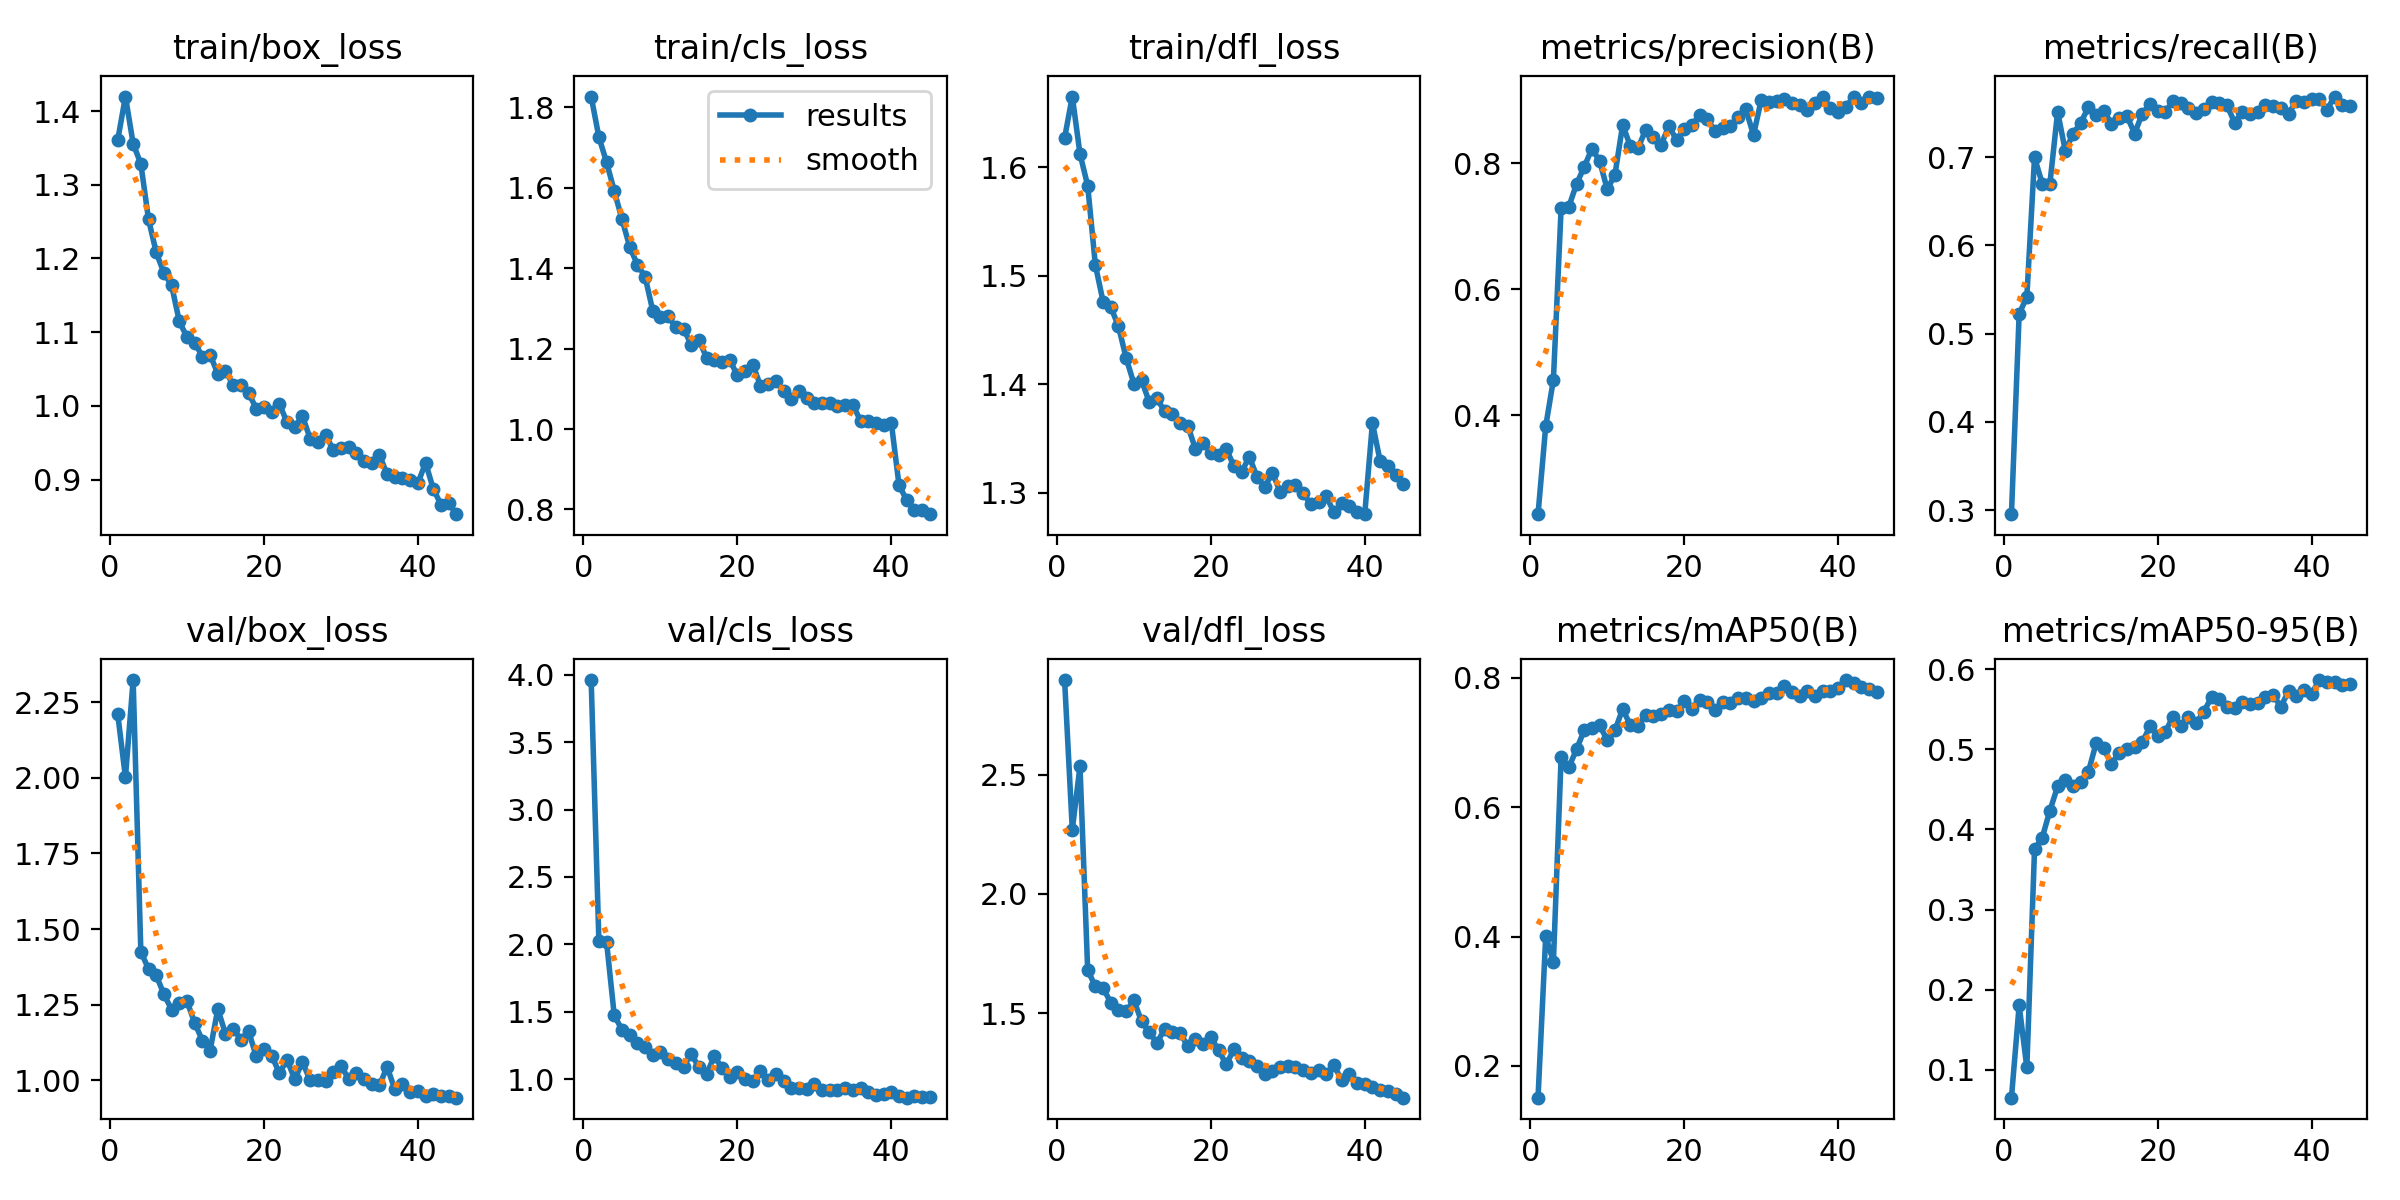

Data behind this chart, as committed beside it:
epoch, time, train/box_loss, train/cls_loss, train/dfl_loss, metrics/precision(B), metrics/recall(B), metrics/mAP50(B), metrics/mAP50-95(B), val/box_loss, val/cls_loss, val/dfl_loss, lr/pg0, lr/pg1, lr/pg2
1, 35.16, 1.361, 1.827, 1.627, 0.2431, 0.2956, 0.151, 0.06513, 2.21, 3.96, 2.896, 0.0006647, 0.0006647, 0.0006647
2, 63.31, 1.42, 1.726, 1.665, 0.3826, 0.5222, 0.4003, 0.1803, 2.002, 2.029, 2.269, 0.001302, 0.001302, 0.001302
3, 91.31, 1.356, 1.664, 1.612, 0.4567, 0.5419, 0.3612, 0.1028, 2.323, 2.018, 2.534, 0.00191, 0.00191, 0.00191
4, 118.7, 1.328, 1.592, 1.583, 0.7282, 0.6995, 0.6771, 0.3754, 1.425, 1.474, 1.68, 0.001868, 0.001868, 0.001868
5, 146.8, 1.253, 1.522, 1.51, 0.7309, 0.67, 0.6613, 0.3899, 1.369, 1.368, 1.613, 0.001824, 0.001824, 0.001824
6, 174.8, 1.208, 1.454, 1.476, 0.7669, 0.67, 0.6894, 0.4237, 1.347, 1.331, 1.605, 0.00178, 0.00178, 0.00178
7, 202.8, 1.18, 1.409, 1.471, 0.7941, 0.7512, 0.7186, 0.4538, 1.284, 1.27, 1.545, 0.001736, 0.001736, 0.001736
8, 230.7, 1.163, 1.379, 1.453, 0.823, 0.7069, 0.7229, 0.4619, 1.234, 1.24, 1.514, 0.001692, 0.001692, 0.001692
9, 258.4, 1.115, 1.294, 1.424, 0.8037, 0.7261, 0.7263, 0.4545, 1.255, 1.183, 1.507, 0.001648, 0.001648, 0.001648
10, 286, 1.093, 1.279, 1.401, 0.7585, 0.7389, 0.7037, 0.4591, 1.261, 1.201, 1.554, 0.001604, 0.001604, 0.001604
11, 313.7, 1.086, 1.28, 1.404, 0.7821, 0.7562, 0.7188, 0.4721, 1.189, 1.153, 1.466, 0.00156, 0.00156, 0.00156
12, 341.6, 1.067, 1.253, 1.384, 0.8609, 0.7471, 0.7517, 0.5077, 1.131, 1.123, 1.419, 0.001516, 0.001516, 0.001516
13, 369.8, 1.07, 1.25, 1.387, 0.8268, 0.7524, 0.7264, 0.5013, 1.098, 1.095, 1.376, 0.001472, 0.001472, 0.001472
14, 397.3, 1.044, 1.21, 1.375, 0.8239, 0.7377, 0.7249, 0.4818, 1.236, 1.189, 1.433, 0.001428, 0.001428, 0.001428
15, 424.9, 1.048, 1.222, 1.373, 0.8534, 0.7438, 0.743, 0.4959, 1.154, 1.089, 1.422, 0.001384, 0.001384, 0.001384
16, 452.8, 1.028, 1.177, 1.364, 0.8417, 0.7466, 0.741, 0.5, 1.171, 1.039, 1.419, 0.00134, 0.00134, 0.00134
17, 480.6, 1.028, 1.173, 1.362, 0.8297, 0.7266, 0.7446, 0.5028, 1.134, 1.172, 1.361, 0.001296, 0.001296, 0.001296
18, 508.2, 1.017, 1.167, 1.34, 0.8588, 0.7491, 0.7507, 0.509, 1.162, 1.084, 1.393, 0.001252, 0.001252, 0.001252
19, 536.3, 0.9964, 1.172, 1.346, 0.8371, 0.7596, 0.7484, 0.5289, 1.079, 1.019, 1.369, 0.001208, 0.001208, 0.001208
20, 565.1, 0.9984, 1.134, 1.337, 0.8544, 0.7518, 0.7635, 0.5171, 1.104, 1.051, 1.399, 0.001164, 0.001164, 0.001164
21, 593, 0.9912, 1.145, 1.335, 0.8608, 0.7512, 0.7524, 0.5221, 1.081, 1.005, 1.346, 0.00112, 0.00112, 0.00112
22, 621, 1.003, 1.16, 1.34, 0.8758, 0.7635, 0.7658, 0.541, 1.024, 0.9898, 1.285, 0.001076, 0.001076, 0.001076
23, 648.9, 0.9778, 1.108, 1.325, 0.8703, 0.7611, 0.763, 0.5291, 1.067, 1.06, 1.349, 0.001032, 0.001032, 0.001032
24, 676.7, 0.9713, 1.111, 1.319, 0.8503, 0.7557, 0.7509, 0.541, 1.003, 0.9974, 1.313, 0.000988, 0.000988, 0.000988
25, 704.1, 0.9863, 1.12, 1.333, 0.8565, 0.7497, 0.763, 0.5327, 1.061, 1.043, 1.302, 0.000944, 0.000944, 0.000944
26, 731.9, 0.9557, 1.094, 1.315, 0.8596, 0.7541, 0.761, 0.5472, 0.9994, 0.99, 1.278, 0.0009, 0.0009, 0.0009
27, 759.6, 0.9506, 1.074, 1.305, 0.8731, 0.7627, 0.7686, 0.5651, 1.002, 0.9335, 1.243, 0.000856, 0.000856, 0.000856
28, 787.9, 0.9609, 1.095, 1.319, 0.8855, 0.7611, 0.7686, 0.5633, 0.998, 0.9398, 1.256, 0.000812, 0.000812, 0.000812
29, 815.5, 0.9406, 1.077, 1.301, 0.8448, 0.7586, 0.7638, 0.5532, 1.027, 0.927, 1.274, 0.000768, 0.000768, 0.000768
30, 842.9, 0.9429, 1.065, 1.307, 0.9003, 0.7389, 0.7685, 0.5517, 1.049, 0.9691, 1.28, 0.000724, 0.000724, 0.000724
31, 870.4, 0.9437, 1.065, 1.307, 0.8966, 0.7512, 0.7759, 0.5587, 1.004, 0.9217, 1.273, 0.00068, 0.00068, 0.00068
32, 897.8, 0.9362, 1.066, 1.3, 0.8993, 0.7482, 0.7762, 0.557, 1.025, 0.9236, 1.263, 0.000636, 0.000636, 0.000636
33, 925.2, 0.9254, 1.058, 1.289, 0.9018, 0.7512, 0.7866, 0.5585, 1.006, 0.9246, 1.25, 0.000592, 0.000592, 0.000592
34, 952.9, 0.9231, 1.06, 1.291, 0.8952, 0.7586, 0.7782, 0.5651, 0.9873, 0.9327, 1.261, 0.000548, 0.000548, 0.000548
35, 981.5, 0.9338, 1.06, 1.297, 0.8926, 0.7573, 0.7711, 0.5681, 0.9832, 0.9207, 1.246, 0.000504, 0.000504, 0.000504
36, 1009, 0.907, 1.021, 1.282, 0.8847, 0.756, 0.7793, 0.5532, 1.044, 0.936, 1.283, 0.00046, 0.00046, 0.00046
37, 1037, 0.9041, 1.02, 1.29, 0.8949, 0.7488, 0.771, 0.5726, 0.9699, 0.9049, 1.218, 0.000416, 0.000416, 0.000416
38, 1065, 0.9025, 1.016, 1.288, 0.9046, 0.7635, 0.7799, 0.5669, 0.9885, 0.8832, 1.244, 0.000372, 0.000372, 0.000372
39, 1093, 0.8996, 1.011, 1.283, 0.8881, 0.762, 0.7797, 0.5743, 0.9614, 0.8882, 1.206, 0.000328, 0.000328, 0.000328
40, 1121, 0.8952, 1.015, 1.28, 0.8809, 0.766, 0.7843, 0.5694, 0.9644, 0.9062, 1.203, 0.000284, 0.000284, 0.000284
41, 1149, 0.9229, 0.8606, 1.364, 0.8888, 0.766, 0.7964, 0.5866, 0.949, 0.8772, 1.19, 0.00024, 0.00024, 0.00024
42, 1176, 0.8875, 0.8226, 1.329, 0.9058, 0.7537, 0.7913, 0.584, 0.9553, 0.8645, 1.178, 0.000196, 0.000196, 0.000196
43, 1204, 0.8661, 0.7983, 1.325, 0.8951, 0.7685, 0.7861, 0.5845, 0.9487, 0.8738, 1.175, 0.000152, 0.000152, 0.000152
44, 1231, 0.8687, 0.7996, 1.317, 0.9049, 0.7586, 0.7831, 0.5805, 0.9495, 0.8677, 1.16, 0.000108, 0.000108, 0.000108
45, 1259, 0.8532, 0.7882, 1.308, 0.9031, 0.7579, 0.7785, 0.5821, 0.9424, 0.8712, 1.146, 6.4e-05, 6.4e-05, 6.4e-05
